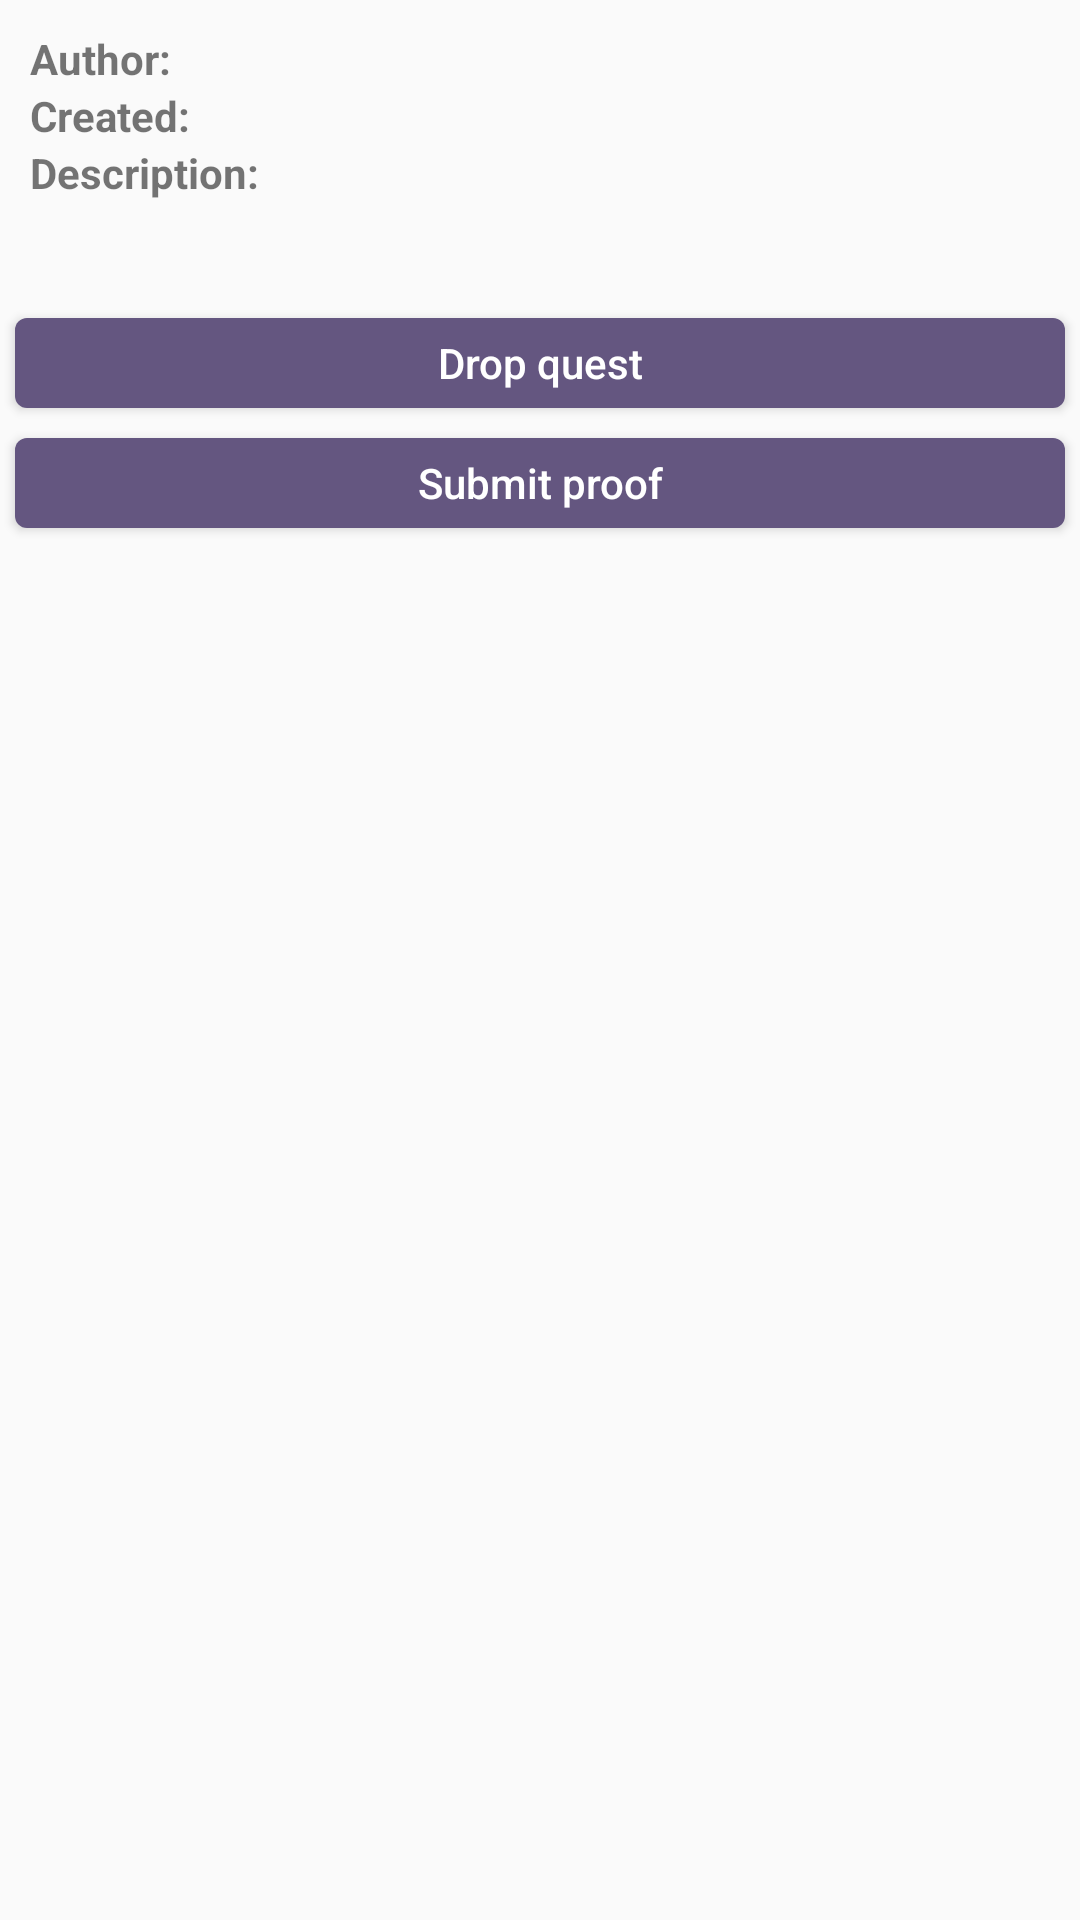

Android layout source for this screen:
<!-- AndroidManifest.xml: application theme AppTheme -->
<!-- res/layout/activity_quest.xml -->
<?xml version="1.0" encoding="utf-8"?>
<LinearLayout xmlns:android="http://schemas.android.com/apk/res/android"
    xmlns:tools="http://schemas.android.com/tools"
    android:layout_width="match_parent"
    android:layout_height="match_parent"
    android:orientation="vertical"
    tools:context="knk.ee.neverland.activities.QuestActivity">

    

    <GridLayout
        android:layout_width="match_parent"
        android:layout_height="wrap_content"
        android:layout_margin="10dp"
        android:columnCount="2"
        android:rowCount="4">

        <TextView
            android:layout_width="wrap_content"
            android:layout_height="wrap_content"
            android:layout_column="0"
            android:layout_gravity="fill_horizontal"
            android:layout_row="0"
            android:text="Author:"
            android:textStyle="bold" />

        <TextView
            android:id="@+id/quest_author"
            android:layout_width="wrap_content"
            android:layout_height="wrap_content"
            android:layout_column="1"
            android:layout_gravity="fill_horizontal"
            android:layout_row="0" />

        <TextView
            android:layout_width="wrap_content"
            android:layout_height="wrap_content"
            android:layout_column="0"
            android:layout_gravity="fill_horizontal"
            android:layout_row="1"
            android:text="Created:"
            android:textStyle="bold" />

        <TextView
            android:id="@+id/quest_created_date"
            android:layout_width="wrap_content"
            android:layout_height="wrap_content"
            android:layout_column="1"
            android:layout_gravity="fill_horizontal"
            android:layout_row="1" />

        <TextView
            android:layout_width="wrap_content"
            android:layout_height="wrap_content"
            android:layout_column="0"
            android:layout_gravity="fill_horizontal"
            android:layout_row="2"
            android:text="Description:"
            android:textStyle="bold" />

        <TextView
            android:id="@+id/quest_desc"
            android:layout_width="wrap_content"
            android:layout_height="wrap_content"
            android:layout_column="0"
            android:layout_columnSpan="2"
            android:layout_gravity="fill_horizontal"
            android:layout_marginBottom="5dp"
            android:layout_row="3" />

    </GridLayout>

    <Button
        android:id="@+id/drop_quest"
        android:layout_width="match_parent"
        android:layout_height="wrap_content"
        android:layout_margin="5dp"
        android:background="@drawable/profile_follow_button"
        android:minHeight="30dp"
        android:padding="0dp"
        android:text="@string/quest_drop_quest_button"
        android:textAllCaps="false"
        android:textColor="@android:color/white" />

    <Button
        android:id="@+id/submit_proof"
        android:layout_width="match_parent"
        android:layout_height="wrap_content"
        android:layout_margin="5dp"
        android:background="@drawable/profile_follow_button"
        android:minHeight="30dp"
        android:padding="0dp"
        android:text="@string/quest_submit_proof_button"
        android:textAllCaps="false"
        android:textColor="@android:color/white" />

    <ProgressBar
        android:id="@+id/dropping_progress"
        style="?android:attr/progressBarStyle"
        android:layout_width="match_parent"
        android:layout_height="wrap_content"
        android:visibility="gone" />

    <ListView
        android:id="@+id/quest_proofs"
        android:layout_width="match_parent"
        android:layout_height="match_parent"
        android:dividerHeight="5sp"
        android:gravity="center"
        android:scrollbars="none" />

</LinearLayout>
<!-- resources referenced by this layout -->
<resources>
  <!-- drawable profile_follow_button (drawable) -->
  <?xml version="1.0" encoding="utf-8"?>
  <selector xmlns:android="http://schemas.android.com/apk/res/android">
      <item android:state_enabled="true">
          <shape>
              <solid android:color="@color/colorPrimary" />
              <corners android:radius="4dp" />
          </shape>
      </item>
      <item android:state_enabled="false">
          <shape>
              <solid android:color="#7e7e7e" />
              <corners android:radius="4dp" />
          </shape>
      </item>
      <item android:state_pressed="true">
          <shape>
              <solid android:color="@color/colorPrimary" />
              <solid android:color="#64ffffff" />
              <corners android:radius="4dp" />
          </shape>
      </item>
  </selector>
  <string name="quest_drop_quest_button">Drop quest</string>
  <string name="quest_submit_proof_button">Submit proof</string>
  <style name="AppTheme" parent="Theme.AppCompat.Light.DarkActionBar">
          
          <item name="colorPrimary">@color/colorPrimary</item>
          <item name="colorPrimaryDark">@color/colorPrimaryDark</item>
          <item name="colorAccent">@color/colorAccent</item>
      </style>
  <color name="colorPrimary">#645680</color>
  <color name="colorPrimaryDark">#4f4464</color>
  <color name="colorAccent">#32BDFF</color>
</resources>
